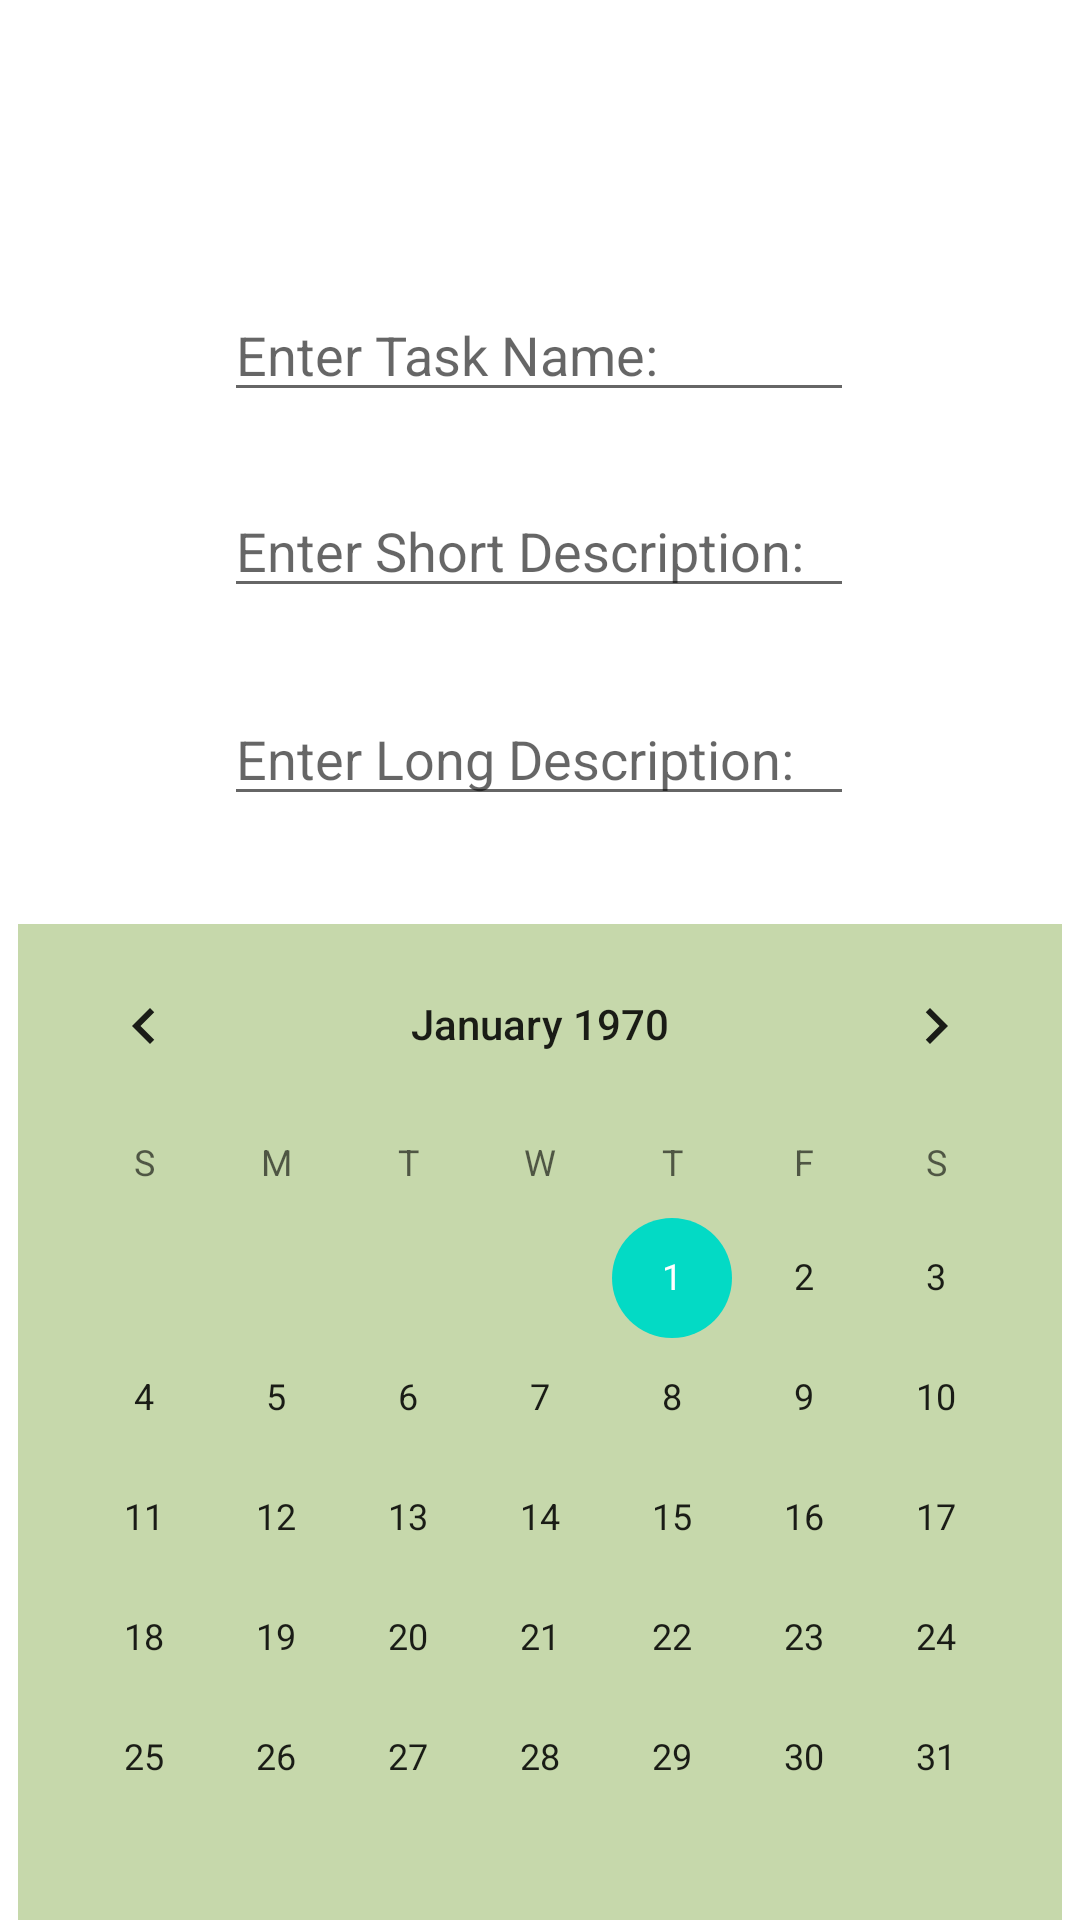

Produce the Android XML layout that renders to this screen, including the resource entries it uses.
<!-- AndroidManifest.xml: application theme Theme.GOAL_APP -->
<!-- res/layout/activity_add_task.xml -->
<?xml version="1.0" encoding="utf-8"?>
<androidx.constraintlayout.widget.ConstraintLayout xmlns:android="http://schemas.android.com/apk/res/android"
    xmlns:app="http://schemas.android.com/apk/res-auto"
    xmlns:tools="http://schemas.android.com/tools"
    android:layout_width="match_parent"
    android:layout_height="match_parent"
    tools:context=".AddTask">

    <ImageButton
        android:id="@+id/btn_addTaskBack"
        android:layout_width="40dp"
        android:layout_height="40dp"
        android:layout_marginStart="24dp"
        android:layout_marginTop="24dp"
        android:background="@android:color/transparent"
        android:scaleType="fitCenter"
        android:src="@drawable/back"
        app:layout_constraintStart_toStartOf="parent"
        app:layout_constraintTop_toTopOf="parent" />

    <EditText
        android:id="@+id/et_addTaskName"
        android:layout_width="wrap_content"
        android:layout_height="wrap_content"
        android:layout_marginTop="96dp"
        android:ems="10"
        android:hint="@string/EnterTaskName"
        android:inputType="text"
        app:layout_constraintEnd_toEndOf="parent"
        app:layout_constraintHorizontal_bias="0.497"
        app:layout_constraintStart_toStartOf="parent"
        app:layout_constraintTop_toTopOf="parent" />

    <EditText
        android:id="@+id/et_addShortDesc"
        android:layout_width="wrap_content"
        android:layout_height="wrap_content"
        android:layout_marginTop="24dp"
        android:ems="10"
        android:hint="Enter Short Description:"
        android:inputType="text"
        app:layout_constraintEnd_toEndOf="parent"
        app:layout_constraintHorizontal_bias="0.497"
        app:layout_constraintStart_toStartOf="parent"
        app:layout_constraintTop_toBottomOf="@+id/et_addTaskName" />

    <EditText
        android:id="@+id/et_addLongDesc"
        android:layout_width="wrap_content"
        android:layout_height="wrap_content"
        android:layout_marginTop="28dp"
        android:ems="10"
        android:hint="Enter Long Description:"
        android:inputType="text"
        app:layout_constraintEnd_toEndOf="parent"
        app:layout_constraintHorizontal_bias="0.497"
        app:layout_constraintStart_toStartOf="parent"
        app:layout_constraintTop_toBottomOf="@+id/et_addShortDesc" />

    <CalendarView
        android:id="@+id/cv_addCalendar"
        android:background="#C6D8AB"
        android:layout_width="wrap_content"
        android:layout_height="wrap_content"
        android:layout_marginTop="36dp"
        app:layout_constraintEnd_toEndOf="parent"
        app:layout_constraintHorizontal_bias="0.493"
        app:layout_constraintStart_toStartOf="parent"
        app:layout_constraintTop_toBottomOf="@+id/et_addLongDesc" />

    <Button
        android:id="@+id/btn_addTaskButton"
        android:layout_width="wrap_content"
        android:layout_height="wrap_content"
        android:layout_marginTop="10dp"
        android:layout_marginBottom="16dp"
        android:text="@string/Add"
        app:layout_constraintBottom_toBottomOf="parent"
        app:layout_constraintEnd_toEndOf="parent"
        app:layout_constraintHorizontal_bias="0.498"
        app:layout_constraintStart_toStartOf="parent"
        app:layout_constraintTop_toBottomOf="@+id/cv_addCalendar" />

</androidx.constraintlayout.widget.ConstraintLayout>
<!-- resources referenced by this layout -->
<resources>
  <string name="Add">Add</string>
  <string name="EnterTaskName">Enter Task Name:</string>
  <style name="Theme.GOAL_APP" parent="Theme.MaterialComponents.DayNight.DarkActionBar">
          
          <item name="colorPrimary">@color/purple_500</item>
          <item name="colorPrimaryVariant">@color/purple_700</item>
          <item name="colorOnPrimary">@color/white</item>
          
          <item name="colorSecondary">@color/teal_200</item>
          <item name="colorSecondaryVariant">@color/teal_700</item>
          <item name="colorOnSecondary">@color/black</item>
          
          <item name="android:statusBarColor">?attr/colorPrimaryVariant</item>
          
      </style>
  <color name="purple_500">#FF6200EE</color>
  <color name="purple_700">#FF3700B3</color>
  <color name="white">#FFFFFFFF</color>
  <color name="teal_200">#FF03DAC5</color>
  <color name="teal_700">#FF018786</color>
  <color name="black">#FF000000</color>
</resources>
